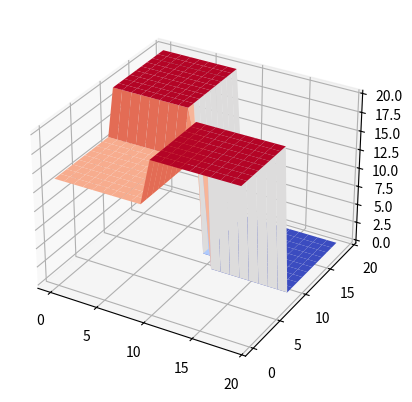

Python code for this plot:
from matplotlib import pyplot as plt
from matplotlib import cm
import numpy as np

RIVERBED = np.array([[14, 14, 14, 14, 14, 14, 14, 14, 14, 14, 20, 20, 20, 20, 20, 20, 20, 20, 20, 20], 
                     [14, 14, 14, 14, 14, 14, 14, 14, 14, 14, 20, 20, 20, 20, 20, 20, 20, 20, 20, 20], 
                     [14, 14, 14, 14, 14, 14, 14, 14, 14, 14, 20, 20, 20, 20, 20, 20, 20, 20, 20, 20], 
                     [14, 14, 14, 14, 14, 14, 14, 14, 14, 14, 20, 20, 20, 20, 20, 20, 20, 20, 20, 20], 
                     [14, 14, 14, 14, 14, 14, 14, 14, 14, 14, 20, 20, 20, 20, 20, 20, 20, 20, 20, 20], 
                     [14, 14, 14, 14, 14, 14, 14, 14, 14, 14, 20, 20, 20, 20, 20, 20, 20, 20, 20, 20], 
                     [14, 14, 14, 14, 14, 14, 14, 14, 14, 14, 20, 20, 20, 20, 20, 20, 20, 20, 20, 20], 
                     [14, 14, 14, 14, 14, 14, 14, 14, 14, 14, 20, 20, 20, 20, 20, 20, 20, 20, 20, 20], # 
                     [14, 14, 14, 14, 14, 14, 14, 14, 14, 14, 20, 20, 20, 20, 20, 20, 20, 20, 20, 20], # 
                     [14, 14, 14, 14, 14, 14, 14, 14, 14, 14, 14, 0, 0, 0, 0, 0, 0, 0, 0, 0],          # 
                     [20, 20, 20, 20, 20, 20, 20, 20, 20, 14, 14, 0, 0, 0, 0, 0, 0, 0, 0, 0],          # 
                     [20, 20, 20, 20, 20, 20, 20, 20, 20, 0, 0, 0, 0, 0, 0, 0, 0, 0, 0, 0],            
                     [20, 20, 20, 20, 20, 20, 20, 20, 20, 0, 0, 0, 0, 0, 0, 0, 0, 0, 0, 0],            
                     [20, 20, 20, 20, 20, 20, 20, 20, 20, 0, 0, 0, 0, 0, 0, 0, 0, 0, 0, 0],            
                     [20, 20, 20, 20, 20, 20, 20, 20, 20, 0, 0, 0, 0, 0, 0, 0, 0, 0, 0, 0],            
                     [20, 20, 20, 20, 20, 20, 20, 20, 20, 0, 0, 0, 0, 0, 0, 0, 0, 0, 0, 0],            
                     [20, 20, 20, 20, 20, 20, 20, 20, 20, 0, 0, 0, 0, 0, 0, 0, 0, 0, 0, 0],            
                     [20, 20, 20, 20, 20, 20, 20, 20, 20, 0, 0, 0, 0, 0, 0, 0, 0, 0, 0, 0],            
                     [20, 20, 20, 20, 20, 20, 20, 20, 20, 0, 0, 0, 0, 0, 0, 0, 0, 0, 0, 0],            
                     [20, 20, 20, 20, 20, 20, 20, 20, 20, 0, 0, 0, 0, 0, 0, 0, 0, 0, 0, 0],])

fig, ax = plt.subplots(subplot_kw={'projection': '3d'})

X = np.arange(0, 20)
X, Y = np.meshgrid(X, X)

ax.plot_surface(X, Y, RIVERBED, cmap=cm.coolwarm)
plt.show()
